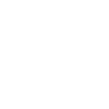
t = 0.00 s
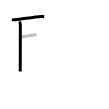
t = 2.25 s
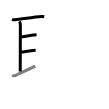
t = 4.50 s
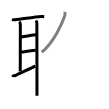
t = 6.50 s
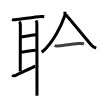
t = 8.75 s
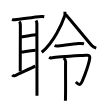
t = 11.00 s

The animated SVG that drew these frames (rendered in a browser with its animation timeline set to each time). Animation: 11 SMIL elements (animate=11); one cycle of 11.00 s.

<svg width="109px" height="109px" viewBox="0 0 px 109px" xmlns="http://www.w3.org/2000/svg" xmlns:xlink="http://www.w3.org/1999/xlink" xml:space="preserve" version="1.1"  baseProfile="full">
<path d="M12.05,19.3c0.75,0.35,2.13,0.4,2.88,0.35c5.97-0.33,17.83-2.62,26.68-3.23c1.25-0.09,2.01,0.17,2.63,0.35" style="fill:none;stroke:black;stroke-width:3;opacity:0">
  <animate attributeType="CSS" attributeName="opacity" from="0" to="1" begin="0s" dur="1s" repeatCount="0" fill="freeze" />
</path>
<path d="M19.37,21.57c0.63,0.68,0.99,2.33,0.99,3.72c0,1.39-0.12,41.3-0.12,46.29" style="fill:none;stroke:black;stroke-width:3;opacity:0">
  <animate attributeType="CSS" attributeName="opacity" from="0" to="1" begin="1s" dur="1s" repeatCount="0" fill="freeze" />
</path>
<path d="M21.21,36.91c5.29-0.91,9.02-1.38,15.3-2.18" style="fill:none;stroke:black;stroke-width:3;opacity:0">
  <animate attributeType="CSS" attributeName="opacity" from="0" to="1" begin="2s" dur="1s" repeatCount="0" fill="freeze" />
</path>
<path d="M20.96,52.1c5.6-0.73,7.84-1.34,14.68-1.85" style="fill:none;stroke:black;stroke-width:3;opacity:0">
  <animate attributeType="CSS" attributeName="opacity" from="0" to="1" begin="3s" dur="1s" repeatCount="0" fill="freeze" />
</path>
<path d="M12.25,74.93c0.75,0.82,2.38,0.9,2.94,0.67c2.24-0.92,16.62-7.87,20.06-9.35" style="fill:none;stroke:black;stroke-width:3;opacity:0">
  <animate attributeType="CSS" attributeName="opacity" from="0" to="1" begin="4s" dur="1s" repeatCount="0" fill="freeze" />
</path>
<path d="M36.01,20.5c0.77,1.25,0.85,1.46,0.85,2.85s0.12,61.03,0.12,72.4" style="fill:none;stroke:black;stroke-width:3;opacity:0">
  <animate attributeType="CSS" attributeName="opacity" from="0" to="1" begin="5s" dur="1s" repeatCount="0" fill="freeze" />
</path>
<path d="M64.89,11.75c0.07,0.97,0.32,2.56-0.14,3.92c-2.92,8.59-11,26.58-23,36.58" style="fill:none;stroke:black;stroke-width:3;opacity:0">
  <animate attributeType="CSS" attributeName="opacity" from="0" to="1" begin="6s" dur="1s" repeatCount="0" fill="freeze" />
</path>
<path d="M65.67,14.54c4.76,5.28,22.08,26.65,26.1,31.03c1.37,1.49,3.12,2.13,4.48,2.55" style="fill:none;stroke:black;stroke-width:3;opacity:0">
  <animate attributeType="CSS" attributeName="opacity" from="0" to="1" begin="7s" dur="1s" repeatCount="0" fill="freeze" />
</path>
<path d="M 54.533333,45.645833 c 1.76,0.72 3.84,0.36 5.65,0.14 5.4,-0.66 13.08,-1.76 18.48,-2.24 1.88,-0.17 3.54,-0.23 5.37,0.21" style="fill:none;stroke:black;stroke-width:3;opacity:0">
  <animate attributeType="CSS" attributeName="opacity" from="0" to="1" begin="8s" dur="1s" repeatCount="0" fill="freeze" />
</path>
<path d="M 49.129166,57.325 c 0.650143,0.471144 1.410417,0.772917 3.301667,0.415833 5.106666,-0.824166 31.842083,-2.316875 33.362083,-2.466875 1.52,-0.15 4.28,-0.29 3.95,2.89 -0.43,4.17 -4.383125,16.352291 -7.703125,23.385833 -1.89,3.94 -3.18,3.45 -6.23,0.46" style="fill:none;stroke:black;stroke-width:3;opacity:0">
  <animate attributeType="CSS" attributeName="opacity" from="0" to="1" begin="9s" dur="1s" repeatCount="0" fill="freeze" />
</path>
<path d="M  63.804166,57.952084 c 0.87,0.87 1.8,2 1.8,3.5 -0.219826,13.545146 0.202719,25.73739 -0.18,39.277496" style="fill:none;stroke:black;stroke-width:3;opacity:0">
  <animate attributeType="CSS" attributeName="opacity" from="0" to="1" begin="10s" dur="1s" repeatCount="0" fill="freeze" />
</path>
</svg>
